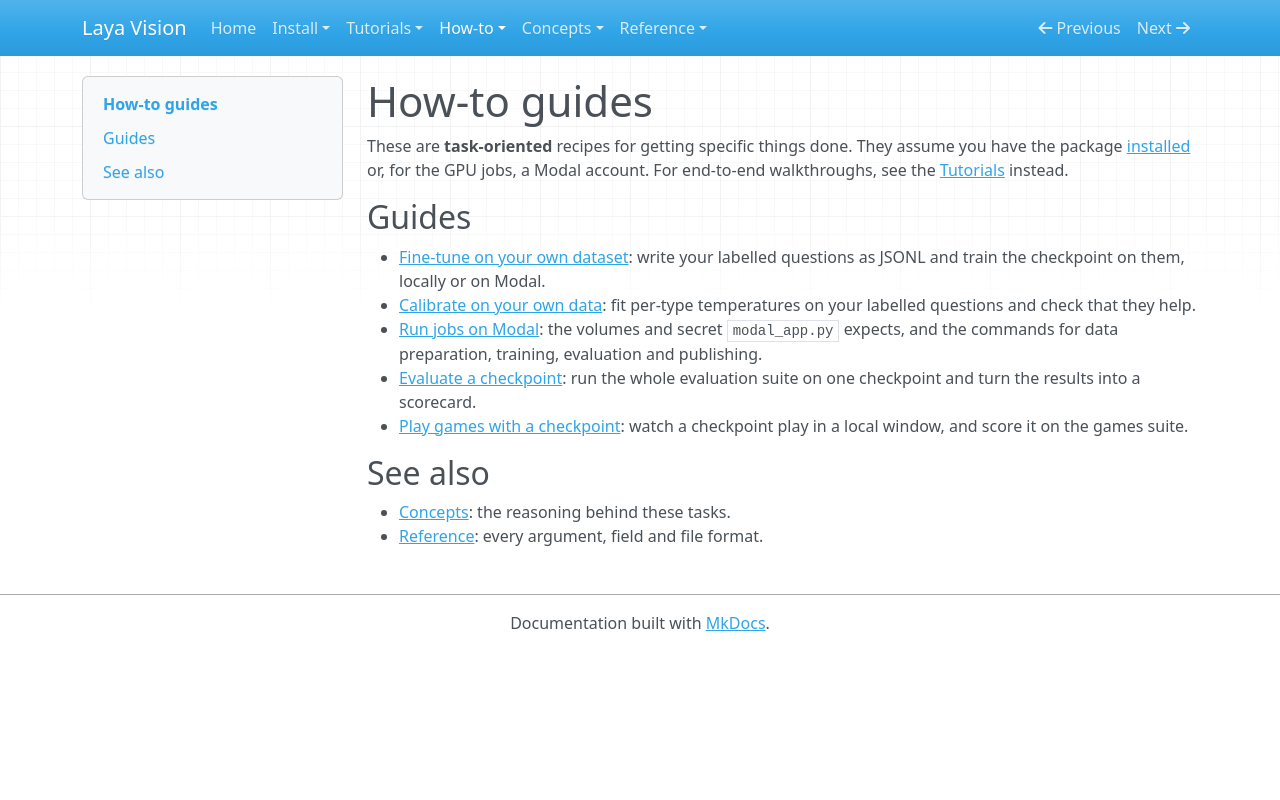

repository: r33drichards/laya-vision · page: how-to/overview/index.html · generator: mkdocs

# How-to guides

These are **task-oriented** recipes for getting specific things done. They assume you have the package
[installed](../install/overview.md) or, for the GPU jobs, a Modal account. For end-to-end walkthroughs, see the
[Tutorials](../tutorials/overview.md) instead.

## Guides

- [Fine-tune on your own dataset](fine-tune.md): write your labelled questions as JSONL and train the checkpoint
  on them, locally or on Modal.
- [Calibrate on your own data](calibrate.md): fit per-type temperatures on your labelled questions and check that
  they help.
- [Run jobs on Modal](run-on-modal.md): the volumes and secret `modal_app.py` expects, and the commands for data
  preparation, training, evaluation and publishing.
- [Evaluate a checkpoint](evaluate.md): run the whole evaluation suite on one checkpoint and turn the results into
  a scorecard.
- [Play games with a checkpoint](play-games.md): watch a checkpoint play in a local window, and score it on the games
  suite.

## See also

- [Concepts](../concepts/overview.md): the reasoning behind these tasks.
- [Reference](../reference/overview.md): every argument, field and file format.
